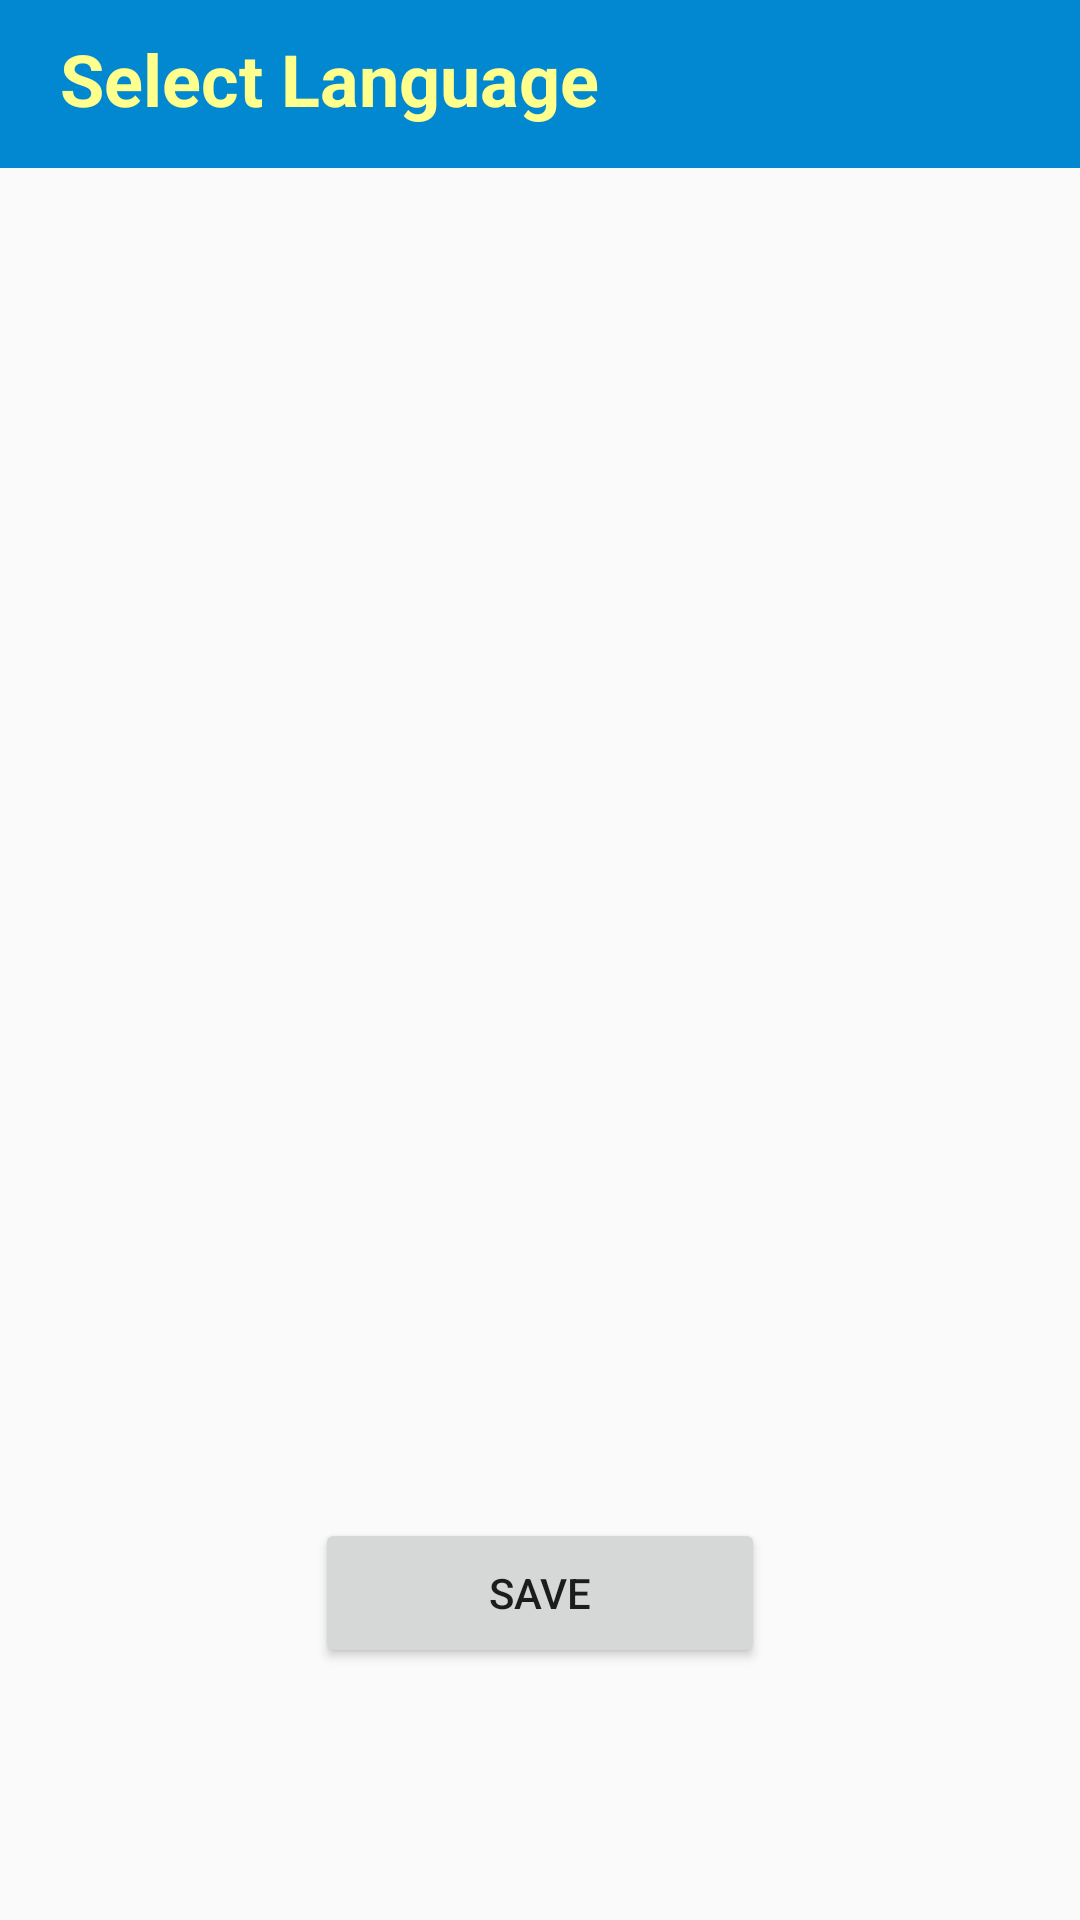

This screen was rendered from an Android layout file. Write that file and the resources it references.
<!-- AndroidManifest.xml: application theme MyTheme -->
<!-- res/layout/activity_splash_screen.xml -->
<android.support.v4.widget.DrawerLayout xmlns:android="http://schemas.android.com/apk/res/android"
    android:id="@+id/drawer_layout"
    android:layout_width="match_parent"
    android:layout_height="match_parent">

    <LinearLayout
        android:id="@+id/container_toolbar"
        android:layout_width="match_parent"
        android:layout_height="wrap_content"
        android:orientation="vertical">

        <include
            android:id="@+id/toolbar"
            layout="@layout/toolbar" />

        <ListView
            android:id="@+id/lv_notification"
            android:layout_width="match_parent"
            android:layout_height="450dp"></ListView>

        <Button
            android:layout_width="150dp"
            android:layout_height="50dp"
            android:layout_gravity="center"
            android:onClick="save"
            android:text="Save" />
    </LinearLayout>

    <TextView
        android:layout_width="match_parent"
        android:layout_height="wrap_content"
        android:layout_marginLeft="20dp"
        android:layout_marginTop="10dp"
        android:text="Select Language"
        android:textColor="@color/colorAccent"
        android:textSize="24dp"
        android:textStyle="bold" />


</android.support.v4.widget.DrawerLayout>
<!-- res/layout/toolbar.xml (included above) -->
<?xml version="1.0" encoding="utf-8"?>
<android.support.v7.widget.Toolbar xmlns:android="http://schemas.android.com/apk/res/android"
    xmlns:local="http://schemas.android.com/apk/res-auto"
    android:id="@+id/toolbar"
    android:layout_width="match_parent"
    android:layout_height="wrap_content"
    android:background="@color/colorPrimary"
    android:minHeight="?attr/actionBarSize"
    android:outlineProvider="bounds"
    android:padding="4dp"
    local:popupTheme="@style/ThemeOverlay.AppCompat.Dark.ActionBar"
    local:theme="@style/ThemeOverlay.AppCompat.Dark.ActionBar" />
<!-- resources referenced by this layout -->
<resources>
  <color name="colorAccent">#FFFF8D</color>
  <color name="colorPrimary">#0288D1</color>
  <style name="MyTheme" parent="MyMaterial.Base" />
  <style name="MyMaterial.Base" parent="Theme.AppCompat.Light.NoActionBar">
          
          <item name="colorPrimary">@color/colorPrimary</item>
          <item name="colorPrimaryDark">@color/colorPrimaryDark</item>
          <item name="colorAccent">@color/colorAccent</item>
      </style>
  <color name="colorPrimaryDark">#03A9F4</color>
</resources>
